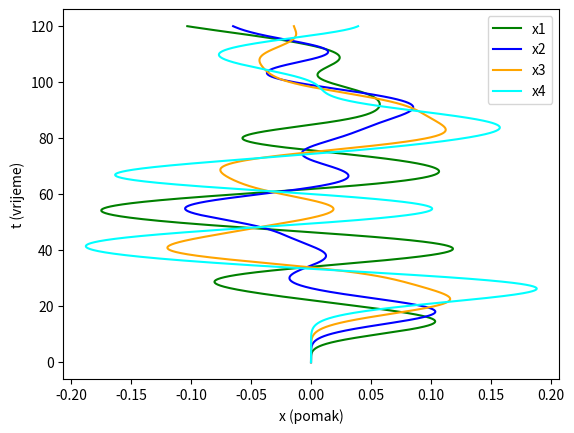
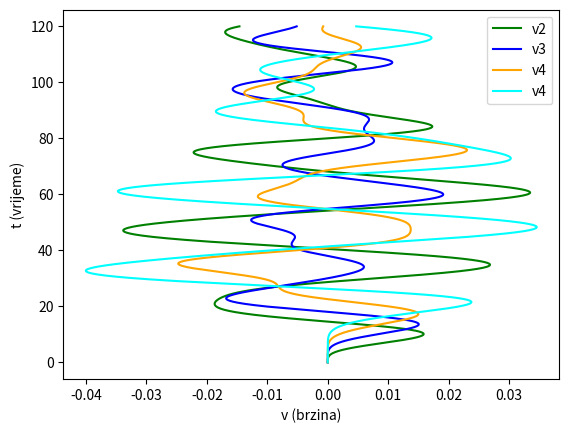

Reproduce these figures in Python, in order.
# Importing the libraries
import numpy as np
from scipy.integrate import odeint
from matplotlib import pyplot as plt

# from matplotlib.animation import FuncAnimation
# from matplotlib.patches import Rectangle


def calculate(
    k: float = None,
    F0: float = None,
    A: float = None,
    omega: float = None,
    X0: dict = None,
):
    # Parameters
    k = k if k != None else 0.1  # Overall stiffness of the building
    F0 = F0 if F0 != None else 5 * 10**-7  # Friction force
    A = A if A != None else 0.01  # Aplitude
    omega = omega if omega != None else 0.2  # Angular frequency
    # Mass of the building is 1 (to simplify the calculations)
    # If mass is not 1, differential each differential equation should be divided by mass

    # Friction force
    def F_f(v, x):  # v = x_dot, x = x
        if v > 0:
            return -F0
        elif v < 0:
            return F0
        elif v == 0 and k * x <= F0:
            return k * x
        elif v == 0 and k * x > F0:
            return (F0 * x) / np.abs(x)
        else:
            raise ValueError("No conditions met for friction force calculation")

    # Differential equation
    def D(X, t):
        # X0, X1, X2, X3, X4, V5, V6, V7, V8, V9 = X
        # fmt: off
        return np.array([
                X[5],
                X[6],
                X[7],
                X[8],
                X[9],
                k*(-2*X[0] + X[1]) + F_f(X[5], X[0]) + A*np.sin(omega*t),
                k*(X[0] - 2*X[1] + X[2]) + F_f(X[6], X[1]),
                k*(X[1] - 2*X[2] + X[3]) + F_f(X[7], X[2]),
                k*(X[2] - 2*X[3] + X[4]) + F_f(X[8], X[3]),
                k*(X[3] - X[4]) + F_f(X[9], X[4])
                ])
        # fmt: on

    # Initial conditions
    X0 = np.array([0, 0, 0, 0, 0, 0, 0, 0, 0, 0]) if X0 == None else X0

    # Time interval (s)
    t_stop = 120  # Mag. 5-6 earthquake lasts up to 30s
    nt = t_stop * 30  # Number of time steps

    # Time vector
    T = np.linspace(0, t_stop, nt)

    try:
        # Solve ODE
        X = odeint(D, X0, T)

        # Graphs - x
        vel_x = int(len(X[0, :]) / 2) - 1
        print(f"### Graph limits ###\nVel_x: {vel_x}")
        min_x = np.around(np.min(X[:, 0:vel_x]), decimals=3)
        max_x = np.around(np.max(X[:, 0:vel_x]), decimals=3)
        print("Min_x: ", min_x, "\nMax_x: ", max_x)
        # plt.xlim(min_x * 1.2, max_x * 1.2)
        # plt.ylim(0, t_stop + 5)
        # plt.plot(X[:, 0], T, label="x0", color="red")  # Ground floor
        plt.plot(X[:, 1], T, label="x1", color="green")
        plt.plot(X[:, 2], T, label="x2", color="blue")
        plt.plot(X[:, 3], T, label="x3", color="orange")
        plt.plot(X[:, 4], T, label="x4", color="cyan")
        plt.xlabel("x (pomak)")
        plt.ylabel("t (vrijeme)")
        plt.legend()

        # Split x and v graphs
        plt.figure()

        # Graphs - v
        pol_x = int(len(X[0, :]) / 2)
        vel_x = int(len(X[0, :])) - 1
        print("Vel_x: ", vel_x)
        min_x = np.around(np.min(X[:, pol_x:vel_x]), decimals=3)
        max_x = np.around(np.max(X[:, pol_x:vel_x]), decimals=3)
        print("Min_x: ", min_x, "\nMax_x: ", max_x)
        # plt.plot(X[:, 5], T, label='v1', color='red') # Ground speed
        plt.plot(X[:, 6], T, label="v2", color="green")
        plt.plot(X[:, 7], T, label="v3", color="blue")
        plt.plot(X[:, 8], T, label="v4", color="orange")
        plt.plot(X[:, 9], T, label="v4", color="cyan")
        plt.xlabel("v (brzina)")
        plt.ylabel("t (vrijeme)")
        plt.legend()

        # Printing values
        print("\n### Values ###")
        print(f"Passed!\n- k = {k},\n- F0 = {F0},\n- A = {A},\n- omega = {omega}")
    except ValueError:
        print("\n### Values ###")
        print(f"Failed!\n- k = {k},\n- F0 = {F0},\n- A = {A},\n- omega = {omega}")


if __name__ == "__main__":
    calculate()
